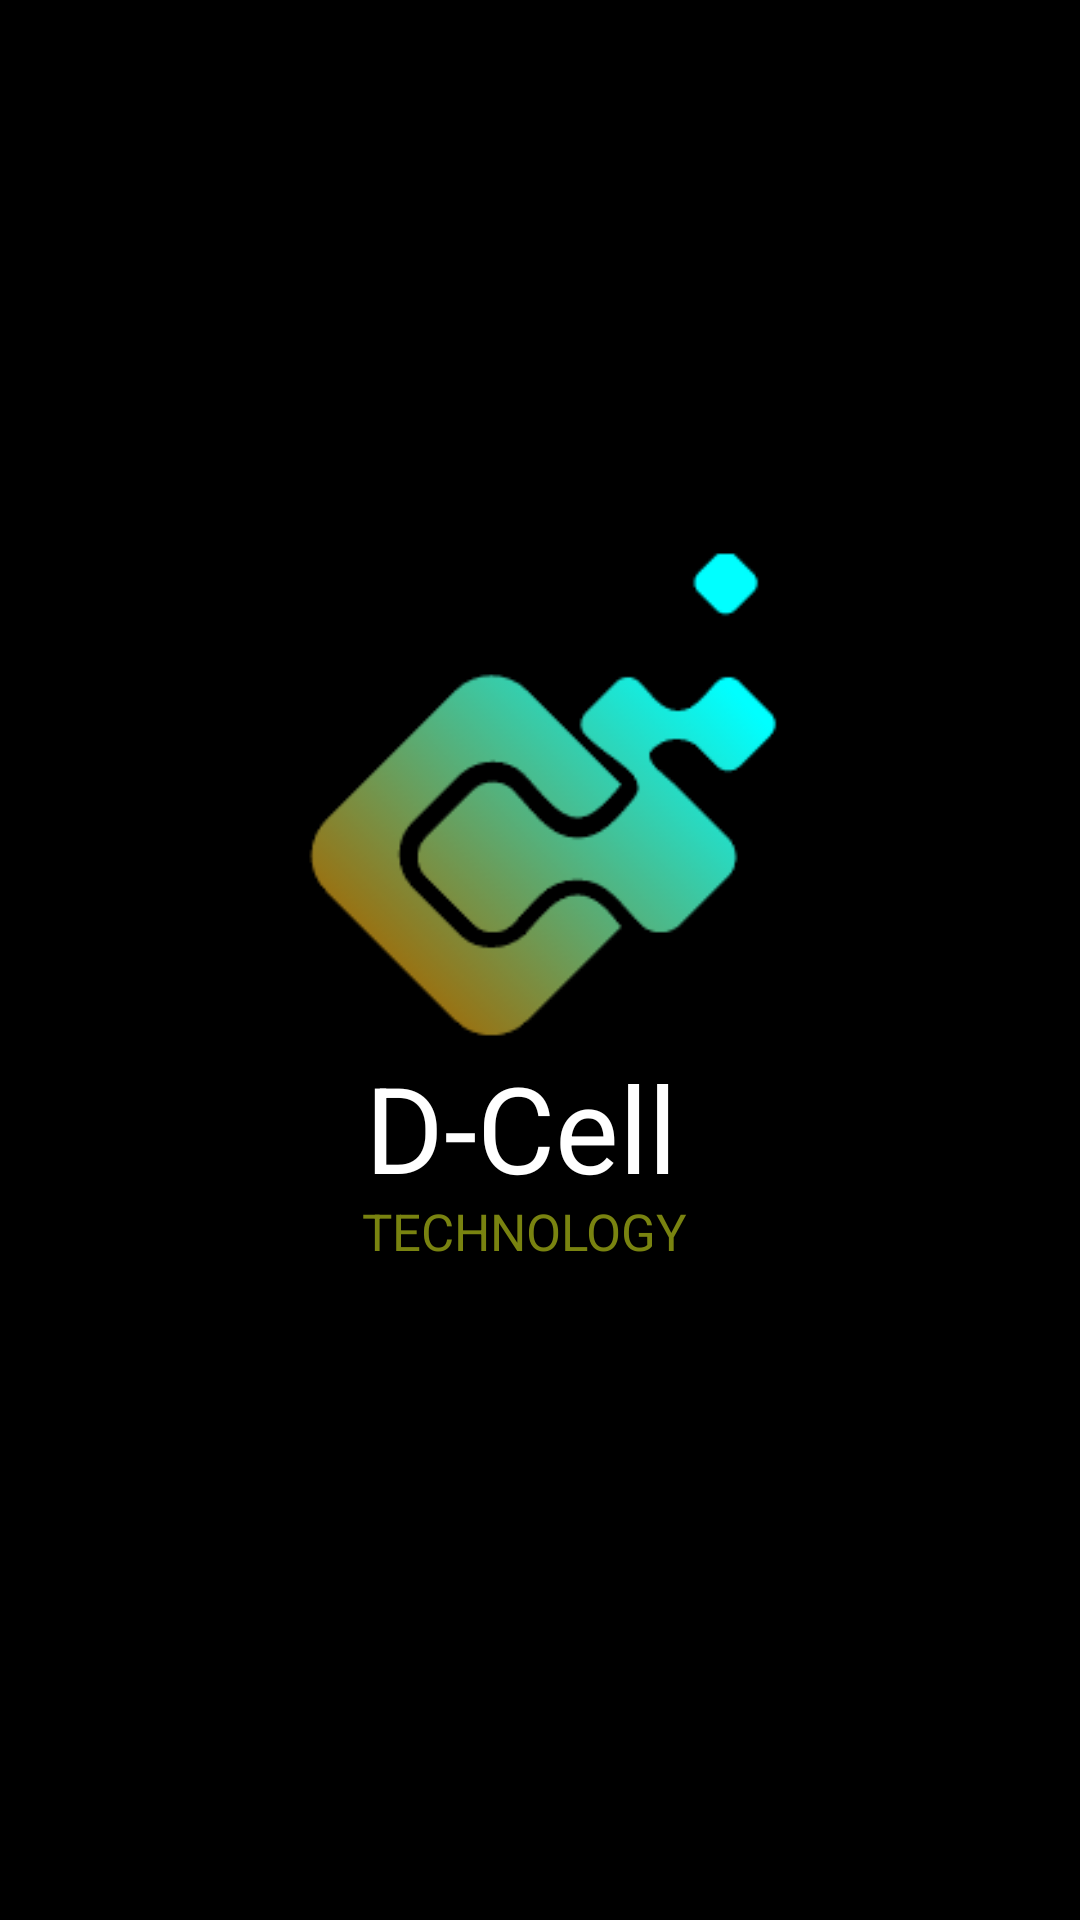

Layout XML and referenced resources for this Android screen:
<!-- AndroidManifest.xml: application theme Theme.AppCompat.NoActionBar -->
<!-- res/layout/activity_main.xml -->
<?xml version="1.0" encoding="utf-8"?>
<androidx.constraintlayout.widget.ConstraintLayout xmlns:android="http://schemas.android.com/apk/res/android"
    xmlns:app="http://schemas.android.com/apk/res-auto"
    xmlns:tools="http://schemas.android.com/tools"
    android:layout_width="match_parent"
    android:layout_height="match_parent"
    android:background="#FFFFFF"
    android:backgroundTint="#000000"
    tools:context=".MainActivity">

    <TextView
        android:id="@+id/textView2"
        android:layout_width="117dp"
        android:layout_height="54dp"
        android:text="D-Cell"
        android:textColor="@color/white"
        android:textSize="40dp"
        app:layout_constraintBottom_toTopOf="@+id/guideline5"
        app:layout_constraintEnd_toStartOf="@+id/guideline3"
        app:layout_constraintStart_toStartOf="@+id/guideline2"
        app:layout_constraintTop_toTopOf="@+id/guideline4"
        app:layout_constraintVertical_bias="0.605" />

    <ImageView
        android:id="@+id/imageView"
        android:layout_width="429dp"
        android:layout_height="559dp"
        app:layout_constraintBottom_toTopOf="@+id/guideline5"
        app:layout_constraintEnd_toStartOf="@+id/guideline3"
        app:layout_constraintStart_toStartOf="@+id/guideline2"
        app:layout_constraintTop_toTopOf="@+id/guideline4"
        app:srcCompat="@drawable/rd" />

    <androidx.constraintlayout.widget.Guideline
        android:id="@+id/guideline2"
        android:layout_width="wrap_content"
        android:layout_height="wrap_content"
        android:orientation="vertical"
        app:layout_constraintGuide_percent="0.04" />

    <androidx.constraintlayout.widget.Guideline
        android:id="@+id/guideline3"
        android:layout_width="wrap_content"
        android:layout_height="wrap_content"
        android:orientation="vertical"
        app:layout_constraintGuide_percent="0.96" />

    <androidx.constraintlayout.widget.Guideline
        android:id="@+id/guideline4"
        android:layout_width="wrap_content"
        android:layout_height="wrap_content"
        android:orientation="horizontal"
        app:layout_constraintGuide_percent="0.04" />

    <androidx.constraintlayout.widget.Guideline
        android:id="@+id/guideline5"
        android:layout_width="wrap_content"
        android:layout_height="wrap_content"
        android:orientation="horizontal"
        app:layout_constraintGuide_percent="0.96" />

    <TextView
        android:id="@+id/textView"
        android:layout_width="123dp"
        android:layout_height="23dp"
        android:text="TECHNOLOGY"
        android:textColor="@color/eco"
        android:textSize="17dp"
        app:layout_constraintBottom_toTopOf="@+id/guideline5"
        app:layout_constraintEnd_toStartOf="@+id/guideline3"
        app:layout_constraintHorizontal_bias="0.511"
        app:layout_constraintStart_toStartOf="@+id/guideline2"
        app:layout_constraintTop_toTopOf="@+id/guideline4"
        app:layout_constraintVertical_bias="0.66" />

</androidx.constraintlayout.widget.ConstraintLayout>
<!-- resources referenced by this layout -->
<resources>
  <color name="eco">#798310</color>
  <color name="white">#FFFFFFFF</color>
  <!-- drawable rd: png bitmap (drawable, 15742 bytes) -->
</resources>
